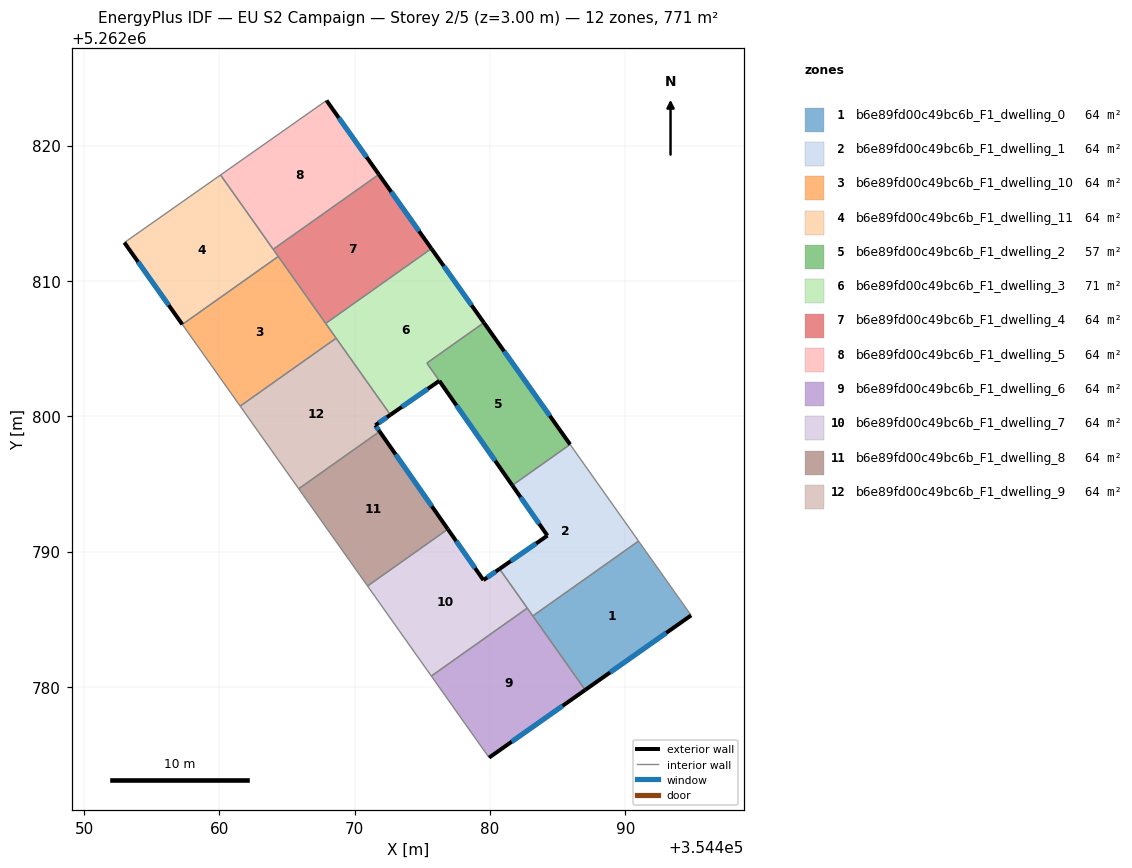
=== STOREY PLAN SPEC (per zone: floor XY polygon, exterior-wall plan segments, windows/doors) ===
zone 1: b6e89fd00c49bc6b_F1_dwelling_0  (64.3 m²)
  floor: (354490.97, 5262790.77) (354494.86, 5262785.28) (354487.03, 5262779.77) (354483.16, 5262785.24)
  exterior wall: (354487.03, 5262779.77) – (354494.86, 5262785.28)  [9.6 m]
    window: (354488.87, 5262781.06) – (354493.02, 5262783.99)  [8.1 m²]
  interior walls: 3
zone 2: b6e89fd00c49bc6b_F1_dwelling_1  (64.3 m²)
  floor: (354485.92, 5262797.91) (354490.97, 5262790.77) (354483.16, 5262785.24) (354480.70, 5262788.71) (354484.24, 5262791.17) (354481.65, 5262794.89)
  exterior wall: (354484.24, 5262791.17) – (354480.70, 5262788.71)  [4.3 m]
    window: (354483.41, 5262790.60) – (354481.53, 5262789.29)  [3.6 m²]
  exterior wall: (354481.65, 5262794.89) – (354484.24, 5262791.17)  [4.5 m]
    window: (354482.25, 5262794.02) – (354483.63, 5262792.05)  [3.8 m²]
  interior walls: 5
zone 3: b6e89fd00c49bc6b_F1_dwelling_10  (64.3 m²)
  floor: (354464.35, 5262811.81) (354468.62, 5262805.77) (354461.53, 5262800.75) (354457.26, 5262806.79)
  interior walls: 5
zone 4: b6e89fd00c49bc6b_F1_dwelling_11  (64.3 m²)
  floor: (354460.08, 5262817.83) (354464.35, 5262811.81) (354457.26, 5262806.79) (354452.97, 5262812.83)
  exterior wall: (354452.97, 5262812.83) – (354457.26, 5262806.79)  [7.4 m]
    window: (354453.98, 5262811.41) – (354456.25, 5262808.21)  [6.3 m²]
  interior walls: 4
zone 5: b6e89fd00c49bc6b_F1_dwelling_2  (57.3 m²)
  floor: (354479.54, 5262806.91) (354485.92, 5262797.91) (354481.65, 5262794.89) (354475.34, 5262803.93)
  exterior wall: (354485.92, 5262797.91) – (354479.54, 5262806.91)  [11.0 m]
    window: (354484.42, 5262800.03) – (354481.04, 5262804.80)  [9.3 m²]
  exterior wall: (354476.25, 5262802.61) – (354481.65, 5262794.89)  [9.4 m]
    window: (354477.52, 5262800.80) – (354480.38, 5262796.70)  [7.9 m²]
  interior walls: 3
zone 6: b6e89fd00c49bc6b_F1_dwelling_3  (71.3 m²)
  floor: (354475.66, 5262812.39) (354479.54, 5262806.91) (354475.33, 5262803.93) (354476.25, 5262802.61) (354472.64, 5262800.10) (354467.85, 5262806.86)
  exterior wall: (354479.54, 5262806.91) – (354475.66, 5262812.39)  [6.7 m]
    window: (354478.63, 5262808.20) – (354476.58, 5262811.10)  [5.7 m²]
  exterior wall: (354472.64, 5262800.10) – (354476.25, 5262802.61)  [4.4 m]
    window: (354473.48, 5262800.69) – (354475.40, 5262802.02)  [3.7 m²]
  interior walls: 5
zone 7: b6e89fd00c49bc6b_F1_dwelling_4  (64.3 m²)
  floor: (354471.78, 5262817.87) (354475.66, 5262812.39) (354467.85, 5262806.86) (354463.97, 5262812.34)
  exterior wall: (354475.66, 5262812.39) – (354471.78, 5262817.87)  [6.7 m]
    window: (354474.75, 5262813.68) – (354472.70, 5262816.58)  [5.7 m²]
  interior walls: 4
zone 8: b6e89fd00c49bc6b_F1_dwelling_5  (64.3 m²)
  floor: (354467.91, 5262823.34) (354471.78, 5262817.87) (354463.97, 5262812.34) (354460.08, 5262817.83)
  exterior wall: (354471.78, 5262817.87) – (354467.91, 5262823.34)  [6.7 m]
    window: (354470.87, 5262819.15) – (354468.82, 5262822.05)  [5.7 m²]
  interior walls: 3
zone 9: b6e89fd00c49bc6b_F1_dwelling_6  (64.3 m²)
  floor: (354482.75, 5262785.82) (354487.03, 5262779.77) (354479.93, 5262774.77) (354475.66, 5262780.79)
  exterior wall: (354479.93, 5262774.77) – (354487.03, 5262779.77)  [8.7 m]
    window: (354481.60, 5262775.94) – (354485.36, 5262778.60)  [7.3 m²]
  interior walls: 4
zone 10: b6e89fd00c49bc6b_F1_dwelling_7  (64.3 m²)
  floor: (354480.70, 5262788.71) (354482.75, 5262785.82) (354475.66, 5262780.79) (354470.95, 5262787.45) (354476.88, 5262791.65) (354479.51, 5262787.89)
  exterior wall: (354480.70, 5262788.71) – (354479.51, 5262787.89)  [1.4 m]
    window: (354480.42, 5262788.52) – (354479.79, 5262788.08)  [1.2 m²]
  exterior wall: (354479.51, 5262787.89) – (354476.88, 5262791.65)  [4.6 m]
    window: (354478.89, 5262788.77) – (354477.50, 5262790.77)  [3.9 m²]
  interior walls: 4
zone 11: b6e89fd00c49bc6b_F1_dwelling_8  (64.3 m²)
  floor: (354471.84, 5262798.87) (354476.88, 5262791.65) (354470.95, 5262787.45) (354465.86, 5262794.64)
  exterior wall: (354476.88, 5262791.65) – (354471.84, 5262798.87)  [8.8 m]
    window: (354475.70, 5262793.35) – (354473.02, 5262797.18)  [7.4 m²]
  interior walls: 3
zone 12: b6e89fd00c49bc6b_F1_dwelling_9  (64.3 m²)
  floor: (354468.62, 5262805.77) (354472.64, 5262800.10) (354471.52, 5262799.33) (354471.84, 5262798.87) (354465.86, 5262794.64) (354461.53, 5262800.75)
  exterior wall: (354471.52, 5262799.33) – (354472.64, 5262800.10)  [1.4 m]
    window: (354471.78, 5262799.51) – (354472.37, 5262799.92)  [1.1 m²]
  exterior wall: (354471.84, 5262798.87) – (354471.52, 5262799.33)  [0.6 m]
    window: (354471.76, 5262798.98) – (354471.59, 5262799.22)  [0.5 m²]
  interior walls: 4

=== DERIVED (storey summary) ===
Building: EU S2 Campaign
Storey: 2 of 5  (floor level z = 3.00 m)
Storey gross floor area: 771.3 m²
Zones on this storey: 12
  - b6e89fd00c49bc6b_F1_dwelling_0: floor 64.3 m²; exterior wall 9.6 m (28.7 m²); 1 window(s) 8.1 m²; WWR 28.1%
  - b6e89fd00c49bc6b_F1_dwelling_1: floor 64.3 m²; exterior wall 8.8 m (26.5 m²); 2 window(s) 7.5 m²; WWR 28.1%
  - b6e89fd00c49bc6b_F1_dwelling_10: floor 64.3 m²
  - b6e89fd00c49bc6b_F1_dwelling_11: floor 64.3 m²; exterior wall 7.4 m (22.2 m²); 1 window(s) 6.3 m²; WWR 28.1%
  - b6e89fd00c49bc6b_F1_dwelling_2: floor 57.3 m²; exterior wall 20.4 m (61.3 m²); 2 window(s) 17.3 m²; WWR 28.1%
  - b6e89fd00c49bc6b_F1_dwelling_3: floor 71.3 m²; exterior wall 11.1 m (33.3 m²); 2 window(s) 9.4 m²; WWR 28.1%
  - b6e89fd00c49bc6b_F1_dwelling_4: floor 64.3 m²; exterior wall 6.7 m (20.1 m²); 1 window(s) 5.7 m²; WWR 28.1%
  - b6e89fd00c49bc6b_F1_dwelling_5: floor 64.3 m²; exterior wall 6.7 m (20.1 m²); 1 window(s) 5.7 m²; WWR 28.1%
  - b6e89fd00c49bc6b_F1_dwelling_6: floor 64.3 m²; exterior wall 8.7 m (26.1 m²); 1 window(s) 7.3 m²; WWR 28.1%
  - b6e89fd00c49bc6b_F1_dwelling_7: floor 64.3 m²; exterior wall 6.0 m (18.1 m²); 2 window(s) 5.1 m²; WWR 28.1%
  - b6e89fd00c49bc6b_F1_dwelling_8: floor 64.3 m²; exterior wall 8.8 m (26.4 m²); 1 window(s) 7.4 m²; WWR 28.1%
  - b6e89fd00c49bc6b_F1_dwelling_9: floor 64.3 m²; exterior wall 1.9 m (5.7 m²); 2 window(s) 1.6 m²; WWR 28.1%
Zone adjacency (shared interzone walls):
  - b6e89fd00c49bc6b_F1_dwelling_0 ↔ b6e89fd00c49bc6b_F1_dwelling_1
  - b6e89fd00c49bc6b_F1_dwelling_0 ↔ b6e89fd00c49bc6b_F1_dwelling_6
  - b6e89fd00c49bc6b_F1_dwelling_1 ↔ b6e89fd00c49bc6b_F1_dwelling_2
  - b6e89fd00c49bc6b_F1_dwelling_1 ↔ b6e89fd00c49bc6b_F1_dwelling_6
  - b6e89fd00c49bc6b_F1_dwelling_1 ↔ b6e89fd00c49bc6b_F1_dwelling_7
  - b6e89fd00c49bc6b_F1_dwelling_10 ↔ b6e89fd00c49bc6b_F1_dwelling_11
  - b6e89fd00c49bc6b_F1_dwelling_10 ↔ b6e89fd00c49bc6b_F1_dwelling_3
  - b6e89fd00c49bc6b_F1_dwelling_10 ↔ b6e89fd00c49bc6b_F1_dwelling_4
  - b6e89fd00c49bc6b_F1_dwelling_10 ↔ b6e89fd00c49bc6b_F1_dwelling_9
  - b6e89fd00c49bc6b_F1_dwelling_11 ↔ b6e89fd00c49bc6b_F1_dwelling_4
  - b6e89fd00c49bc6b_F1_dwelling_11 ↔ b6e89fd00c49bc6b_F1_dwelling_5
  - b6e89fd00c49bc6b_F1_dwelling_2 ↔ b6e89fd00c49bc6b_F1_dwelling_3
  - b6e89fd00c49bc6b_F1_dwelling_3 ↔ b6e89fd00c49bc6b_F1_dwelling_4
  - b6e89fd00c49bc6b_F1_dwelling_3 ↔ b6e89fd00c49bc6b_F1_dwelling_9
  - b6e89fd00c49bc6b_F1_dwelling_4 ↔ b6e89fd00c49bc6b_F1_dwelling_5
  - b6e89fd00c49bc6b_F1_dwelling_6 ↔ b6e89fd00c49bc6b_F1_dwelling_7
  - b6e89fd00c49bc6b_F1_dwelling_7 ↔ b6e89fd00c49bc6b_F1_dwelling_8
  - b6e89fd00c49bc6b_F1_dwelling_8 ↔ b6e89fd00c49bc6b_F1_dwelling_9